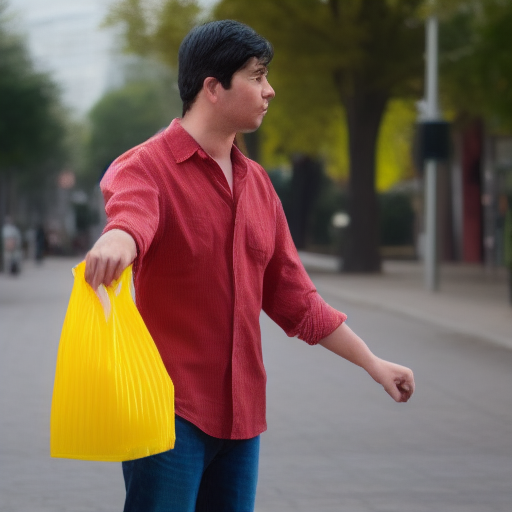
Generation parameters embedded in this image by AUTOMATIC1111 Stable Diffusion web UI or a fork of it (Forge, ...) (PNG 'parameters' text chunk):
a man with a plastic bag
Steps: 20, Sampler: Euler a, CFG scale: 7, Seed: 234461643, Size: 512x512, Model hash: 81761151